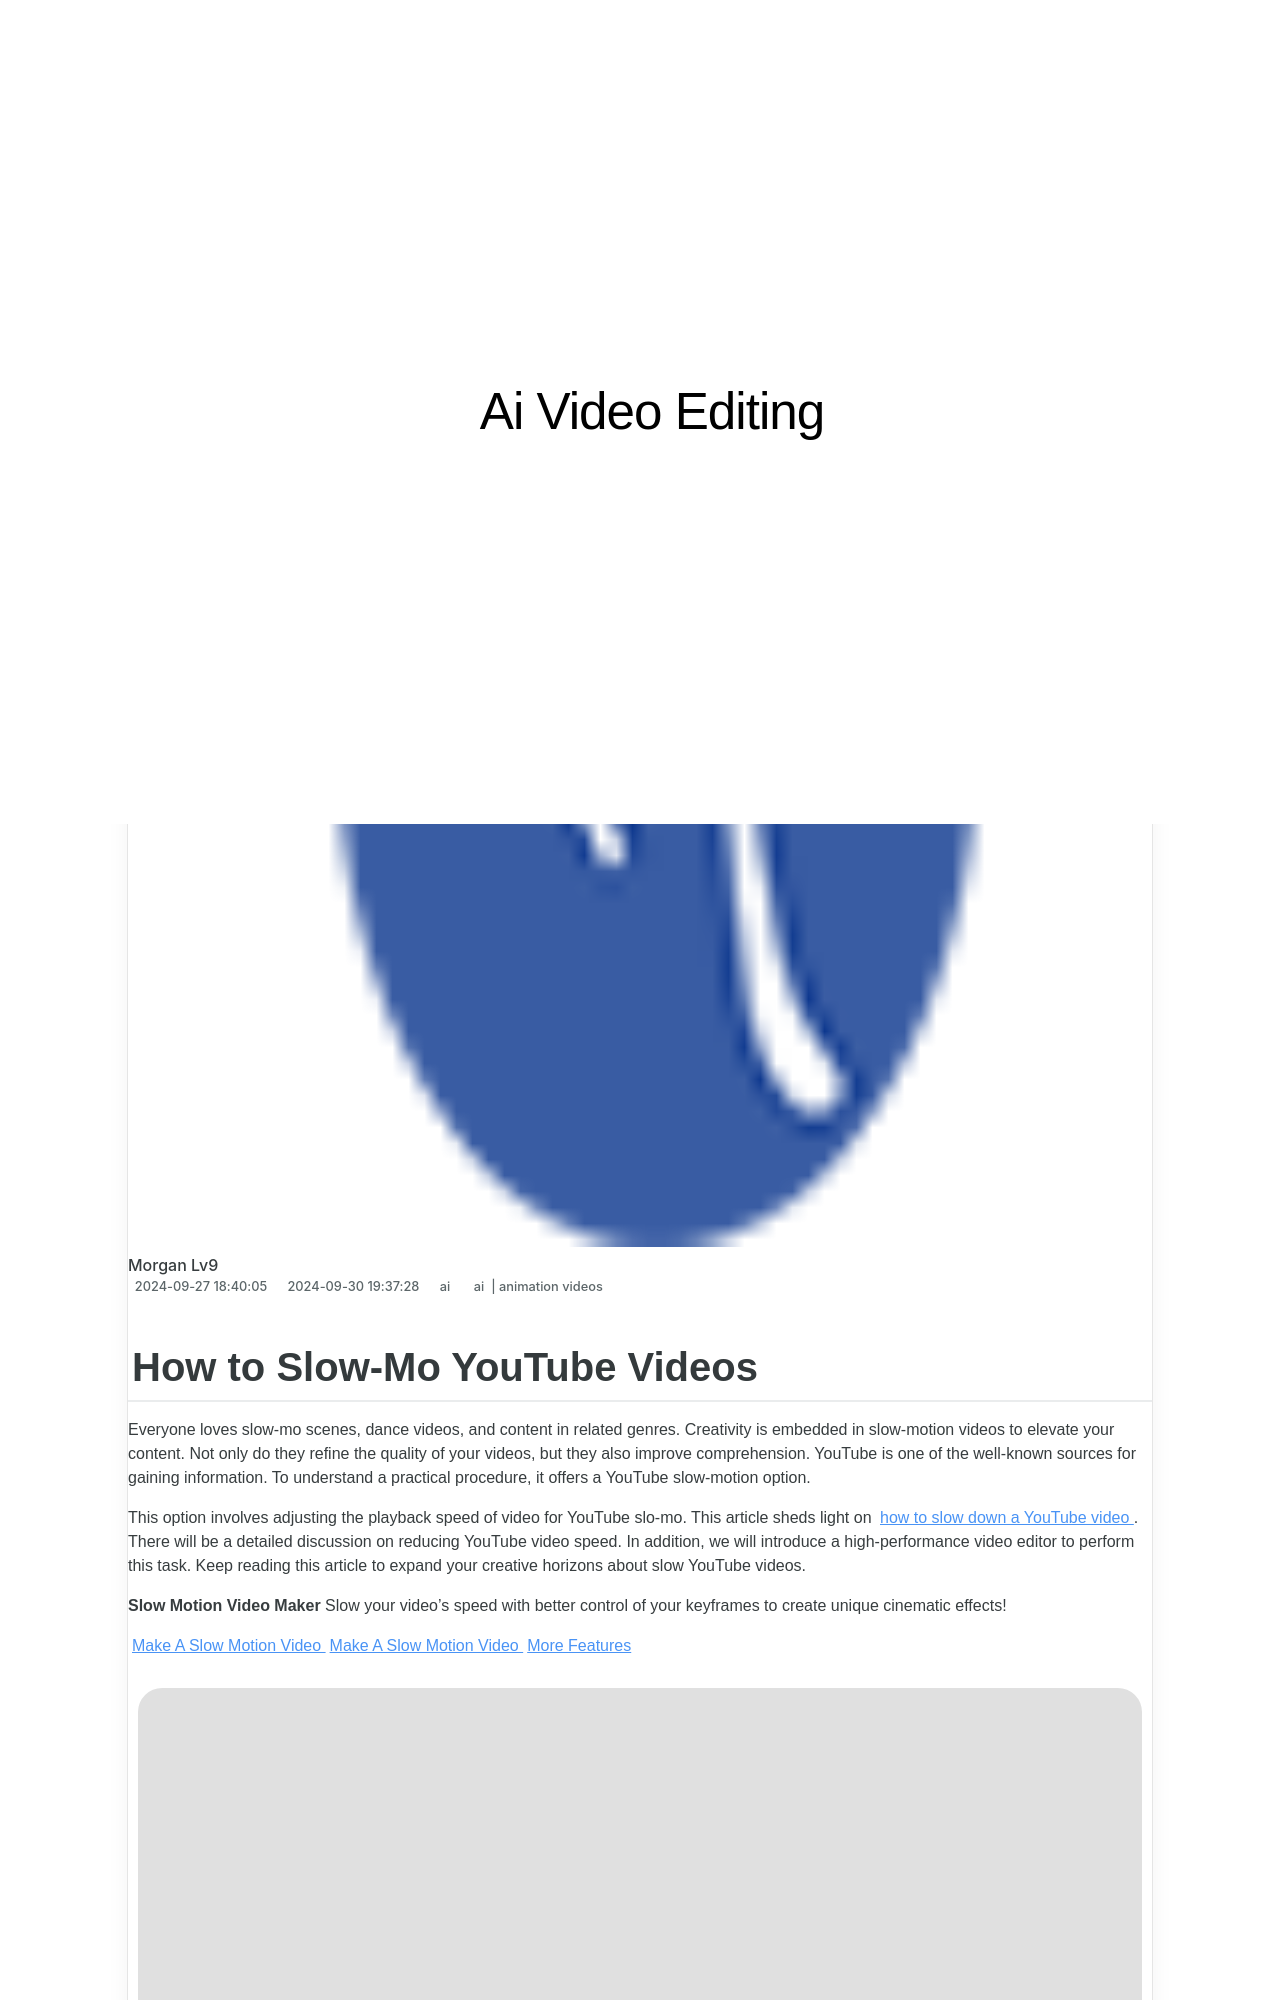

repository: techidaily/site-ai-video-editing · page: new-in-2024-how-to-slow-mo-youtube-videos/index.html · generator: jekyll

---
title: New In 2024, How to Slow-Mo YouTube Videos
date: 2024-09-27T18:40:05.883Z
updated: 2024-09-30T19:37:28.019Z
tags: 
  - ai
  - animation videos
categories: 
  - ai
description: This Article Describes New In 2024, How to Slow-Mo YouTube Videos
excerpt: This Article Describes New In 2024, How to Slow-Mo YouTube Videos
keywords: how to slow mo youtube video,how to edit youtube videos,how to loop youtube videos on iphone,how to share youtube video on zoom,ai animation how to slow mo youtube videos,how to edit youtube videos in easy steps,how to slow mo youtube videos
thumbnail: https://thmb.techidaily.com/c225407e5eb523ea35626965d7952f3e8eff461a435028604a3c634507f598f5.png
---

## How to Slow-Mo YouTube Videos

Everyone loves slow-mo scenes, dance videos, and content in related genres. Creativity is embedded in slow-motion videos to elevate your content. Not only do they refine the quality of your videos, but they also improve comprehension. YouTube is one of the well-known sources for gaining information. To understand a practical procedure, it offers a YouTube slow-motion option.

This option involves adjusting the playback speed of video for YouTube slo-mo. This article sheds light on [how to slow down a YouTube video](https://tools.techidaily.com/wondershare/filmora/download/). There will be a detailed discussion on reducing YouTube video speed. In addition, we will introduce a high-performance video editor to perform this task. Keep reading this article to expand your creative horizons about slow YouTube videos.

**Slow Motion Video Maker** Slow your video’s speed with better control of your keyframes to create unique cinematic effects!

[Make A Slow Motion Video](https://tools.techidaily.com/wondershare/filmora/download/) [Make A Slow Motion Video](https://tools.techidaily.com/wondershare/filmora/download/) [More Features](https://tools.techidaily.com/wondershare/filmora/download/)

![Wondershare Filmora](https://images.wondershare.com/filmora/banner/filmora-latest-product-box.png)
